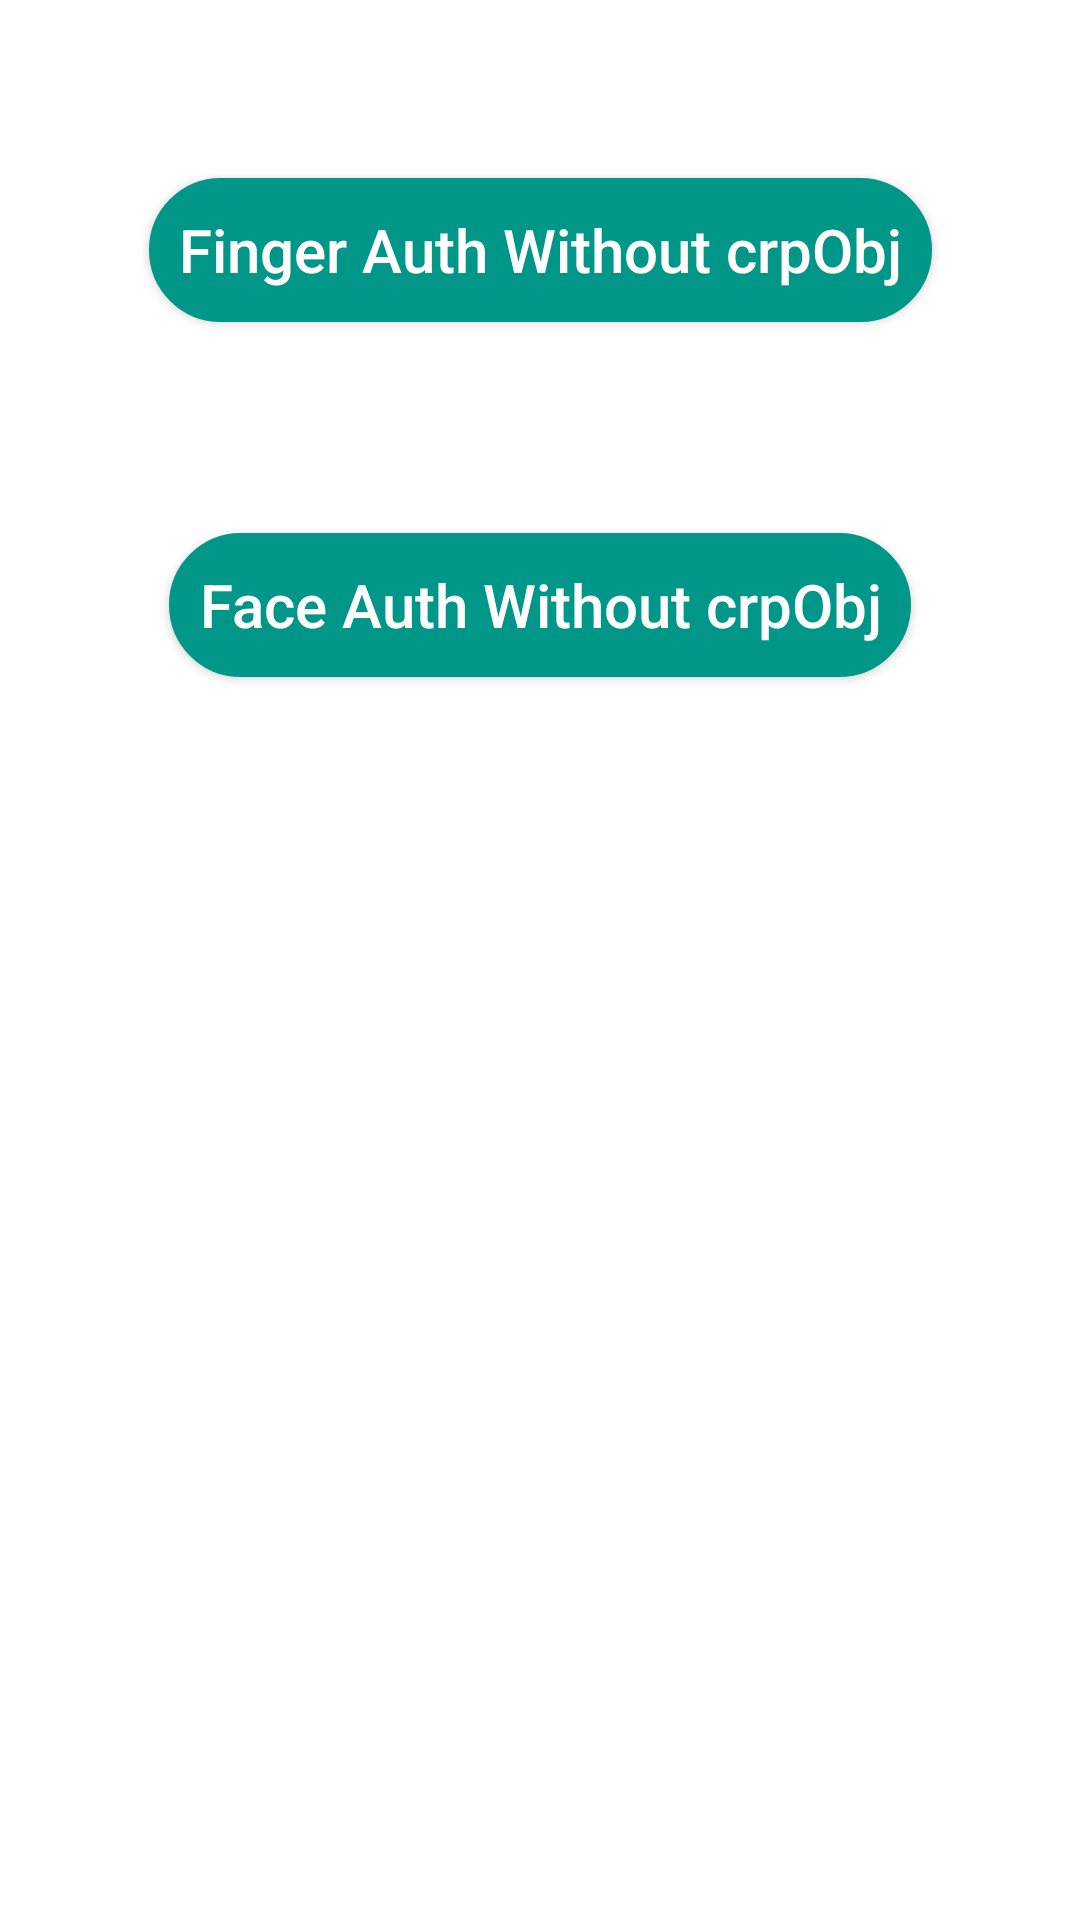

Layout XML and referenced resources for this Android screen:
<!-- AndroidManifest.xml: application theme Theme.HmsAccountKit -->
<!-- res/layout/activity_fido.xml -->
<?xml version="1.0" encoding="utf-8"?>
<androidx.constraintlayout.widget.ConstraintLayout xmlns:android="http://schemas.android.com/apk/res/android"
    xmlns:app="http://schemas.android.com/apk/res-auto"
    android:layout_width="match_parent"
    android:layout_height="match_parent">

    <Button
        android:id="@+id/btn_text_finger_auth_without_crpObj"
        style="@style/Widget.AppCompat.Button.Colored"
        android:layout_width="wrap_content"
        android:layout_height="wrap_content"
        android:background="@drawable/btn_round_corner_normal"
        android:fadingEdge="horizontal"
        android:text="Finger Auth Without crpObj"
        android:textSize="@dimen/main_btn_text_size"
        app:layout_constraintBottom_toBottomOf="parent"
        app:layout_constraintEnd_toEndOf="parent"
        app:layout_constraintStart_toStartOf="parent"
        app:layout_constraintTop_toTopOf="parent"
        app:layout_constraintVertical_bias="0.1"
        android:textAllCaps="false" />

    <Button
        android:id="@+id/btn_text_face_auth_with_crpObj"
        style="@style/Widget.AppCompat.Button.Colored"
        android:layout_width="wrap_content"
        android:layout_height="wrap_content"
        android:background="@drawable/btn_round_corner_normal"
        android:fadingEdge="horizontal"
        android:text="Face Auth Without crpObj"
        android:textSize="@dimen/main_btn_text_size"
        app:layout_constraintBottom_toBottomOf="parent"
        app:layout_constraintEnd_toEndOf="parent"
        app:layout_constraintStart_toStartOf="parent"
        app:layout_constraintTop_toTopOf="parent"
        app:layout_constraintVertical_bias="0.3"
        android:textAllCaps="false" />

    <TextView
        android:id="@+id/resultTextView"
        android:layout_width="fill_parent"
        android:layout_height="wrap_content"
        android:textSize="@dimen/main_btn_text_size"
        android:layout_marginTop="60dp"
        android:layout_marginBottom="10dp"
        android:layout_marginStart="10dp"
        android:layout_marginEnd="10dp"
        app:layout_constraintEnd_toEndOf="parent"
        app:layout_constraintStart_toStartOf="parent"
        app:layout_constraintTop_toBottomOf="@+id/btn_text_face_auth_with_crpObj"
        app:layout_constraintVertical_bias="0.7" />
</androidx.constraintlayout.widget.ConstraintLayout>
<!-- resources referenced by this layout -->
<resources>
  <dimen name="main_btn_text_size">20sp</dimen>
  <!-- drawable btn_round_corner_normal (drawable) -->
  <?xml version="1.0" encoding="utf-8"?>
  <shape xmlns:android="http://schemas.android.com/apk/res/android">
      <solid android:color="#009688" />
      <stroke
          android:width="1dp"
          android:color="#009688" />
  
      <corners android:radius="32dp" />
  
      <padding
          android:bottom="10dp"
          android:left="10dp"
          android:right="10dp"
          android:top="10dp" />
  </shape>
  <style name="Theme.HmsAccountKit" parent="Theme.MaterialComponents.DayNight.DarkActionBar">
          
          <item name="colorPrimary">@color/purple_500</item>
          <item name="colorPrimaryVariant">@color/purple_700</item>
          <item name="colorOnPrimary">@color/white</item>
          
          <item name="colorSecondary">@color/teal_200</item>
          <item name="colorSecondaryVariant">@color/teal_700</item>
          <item name="colorOnSecondary">@color/black</item>
          
          <item name="android:statusBarColor" tools:targetApi="l">?attr/colorPrimaryVariant</item>
          
      </style>
  <color name="purple_500">#FF6200EE</color>
  <color name="purple_700">#FF3700B3</color>
  <color name="white">#FFFFFFFF</color>
  <color name="teal_200">#FF03DAC5</color>
  <color name="teal_700">#FF018786</color>
  <color name="black">#FF000000</color>
</resources>
